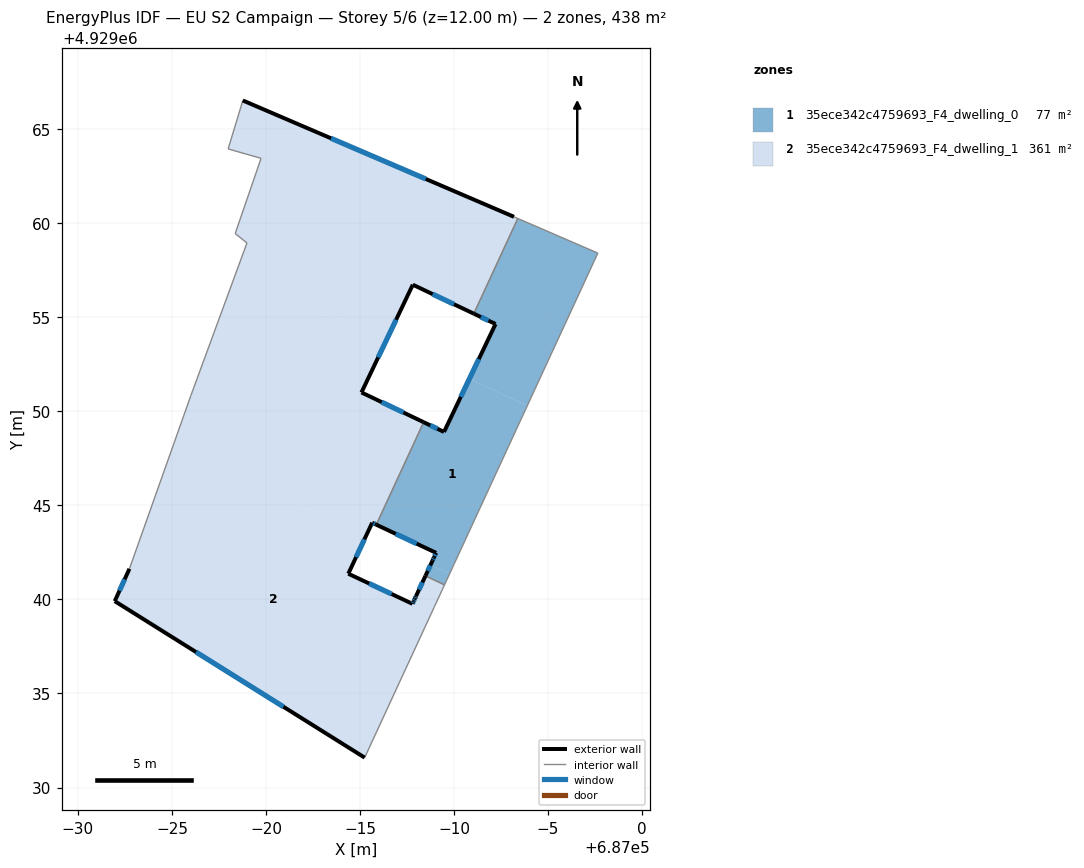
=== STOREY PLAN SPEC (per zone: floor XY polygon, exterior-wall plan segments, windows/doors) ===
zone 1: 35ece342c4759693_F4_dwelling_0  (77.1 m²)
  floor: (686989.49, 4929040.78) (686989.77, 4929041.37) (686988.75, 4929041.84) (686988.48, 4929041.25)
  floor: (686990.00, 4929041.87) (686993.90, 4929050.30) (686990.81, 4929051.73) (686989.47, 4929048.91) (686988.39, 4929049.43) (686985.87, 4929043.98) (686989.05, 4929042.48) (686988.90, 4929042.16) (686988.86, 4929042.07) (686988.75, 4929041.84) (686989.77, 4929041.37) (686989.95, 4929041.76)
  floor: (686993.90, 4929050.30) (686997.65, 4929058.42) (686993.39, 4929060.26) (686991.05, 4929055.20) (686992.21, 4929054.65) (686990.81, 4929051.73)
  exterior wall: (686988.86, 4929042.07) – (686988.93, 4929042.23)  [0.2 m]
    window: (686988.88, 4929042.12) – (686988.91, 4929042.18)  [0.1 m²]
  exterior wall: (686988.93, 4929042.23) – (686989.05, 4929042.48)  [0.3 m]
    window: (686988.97, 4929042.31) – (686989.01, 4929042.40)  [0.1 m²]
  exterior wall: (686989.05, 4929042.48) – (686985.87, 4929043.98)  [3.5 m]
    window: (686988.01, 4929042.97) – (686986.90, 4929043.49)  [1.3 m²]
  exterior wall: (686988.39, 4929049.43) – (686989.47, 4929048.91)  [1.2 m]
    window: (686988.74, 4929049.26) – (686989.12, 4929049.08)  [0.4 m²]
  exterior wall: (686989.47, 4929048.91) – (686992.21, 4929054.65)  [6.4 m]
    window: (686990.36, 4929050.77) – (686991.32, 4929052.78)  [2.3 m²]
  exterior wall: (686992.21, 4929054.65) – (686991.05, 4929055.20)  [1.3 m]
    window: (686991.83, 4929054.83) – (686991.43, 4929055.02)  [0.5 m²]
  exterior wall: (686988.48, 4929041.25) – (686988.86, 4929042.07)  [0.9 m]
    window: (686988.60, 4929041.52) – (686988.74, 4929041.81)  [0.3 m²]
  interior walls: 7
zone 2: 35ece342c4759693_F4_dwelling_1  (360.7 m²)
  floor: (686985.25, 4929031.59) (686988.87, 4929039.43) (686988.92, 4929039.52) (686989.49, 4929040.78) (686988.48, 4929041.25) (686987.98, 4929040.18) (686987.92, 4929040.05) (686987.87, 4929039.94) (686987.79, 4929039.77) (686984.38, 4929041.37) (686985.34, 4929043.42) (686975.06, 4929048.17) (686972.74, 4929041.63) (686971.96, 4929039.91)
  floor: (686985.87, 4929043.98) (686988.39, 4929049.43) (686985.08, 4929051.01) (686986.39, 4929053.77) (686978.43, 4929057.45) (686976.01, 4929050.85) (686975.06, 4929048.17) (686985.34, 4929043.42) (686985.65, 4929044.08)
  floor: (686991.05, 4929055.20) (686993.39, 4929060.26) (686993.19, 4929060.35) (686978.77, 4929066.54) (686977.99, 4929063.96) (686979.74, 4929063.46) (686978.36, 4929059.46) (686978.99, 4929058.96) (686978.43, 4929057.45) (686986.39, 4929053.77) (686987.81, 4929056.74)
  exterior wall: (686985.25, 4929031.59) – (686971.96, 4929039.91)  [15.7 m]
    window: (686980.93, 4929034.29) – (686976.28, 4929037.20)  [5.7 m²]
  exterior wall: (686971.96, 4929039.91) – (686972.74, 4929041.63)  [1.9 m]
    window: (686972.21, 4929040.47) – (686972.49, 4929041.07)  [0.7 m²]
  exterior wall: (686978.77, 4929066.54) – (686993.19, 4929060.35)  [15.7 m]
    window: (686983.46, 4929064.52) – (686988.50, 4929062.36)  [5.8 m²]
  exterior wall: (686991.05, 4929055.20) – (686987.81, 4929056.74)  [3.6 m]
    window: (686990.00, 4929055.70) – (686988.86, 4929056.24)  [1.3 m²]
  exterior wall: (686987.81, 4929056.74) – (686985.08, 4929051.01)  [6.3 m]
    window: (686986.92, 4929054.87) – (686985.97, 4929052.87)  [2.3 m²]
  exterior wall: (686985.08, 4929051.01) – (686988.39, 4929049.43)  [3.7 m]
    window: (686986.15, 4929050.49) – (686987.31, 4929049.94)  [1.3 m²]
  exterior wall: (686985.87, 4929043.98) – (686985.65, 4929044.08)  [0.2 m]
    window: (686985.80, 4929044.01) – (686985.72, 4929044.05)  [0.1 m²]
  exterior wall: (686985.65, 4929044.08) – (686984.38, 4929041.37)  [3.0 m]
    window: (686985.24, 4929043.20) – (686984.79, 4929042.25)  [1.1 m²]
  exterior wall: (686984.38, 4929041.37) – (686987.79, 4929039.77)  [3.8 m]
    window: (686985.49, 4929040.85) – (686986.68, 4929040.29)  [1.4 m²]
  exterior wall: (686987.79, 4929039.77) – (686987.85, 4929039.91)  [0.1 m]
    window: (686987.81, 4929039.81) – (686987.83, 4929039.86)  [0.1 m²]
  exterior wall: (686987.85, 4929039.91) – (686987.92, 4929040.05)  [0.2 m]
    window: (686987.87, 4929039.95) – (686987.90, 4929040.00)  [0.1 m²]
  exterior wall: (686987.92, 4929040.05) – (686987.98, 4929040.18)  [0.1 m]
    window: (686987.94, 4929040.09) – (686987.96, 4929040.13)  [0.1 m²]
  exterior wall: (686987.98, 4929040.18) – (686988.48, 4929041.25)  [1.2 m]
    window: (686988.14, 4929040.53) – (686988.32, 4929040.90)  [0.4 m²]
  interior walls: 16

=== DERIVED (storey summary) ===
Building: EU S2 Campaign
Storey: 5 of 6  (floor level z = 12.00 m)
Storey gross floor area: 437.9 m²
Zones on this storey: 2
  - 35ece342c4759693_F4_dwelling_0: floor 77.1 m²; exterior wall 13.7 m (41.1 m²); 7 window(s) 5.0 m²; WWR 12.2%
  - 35ece342c4759693_F4_dwelling_1: floor 360.7 m²; exterior wall 55.5 m (166.5 m²); 13 window(s) 20.3 m²; WWR 12.2%
Zone adjacency (shared interzone walls):
  - 35ece342c4759693_F4_dwelling_0 ↔ 35ece342c4759693_F4_dwelling_1